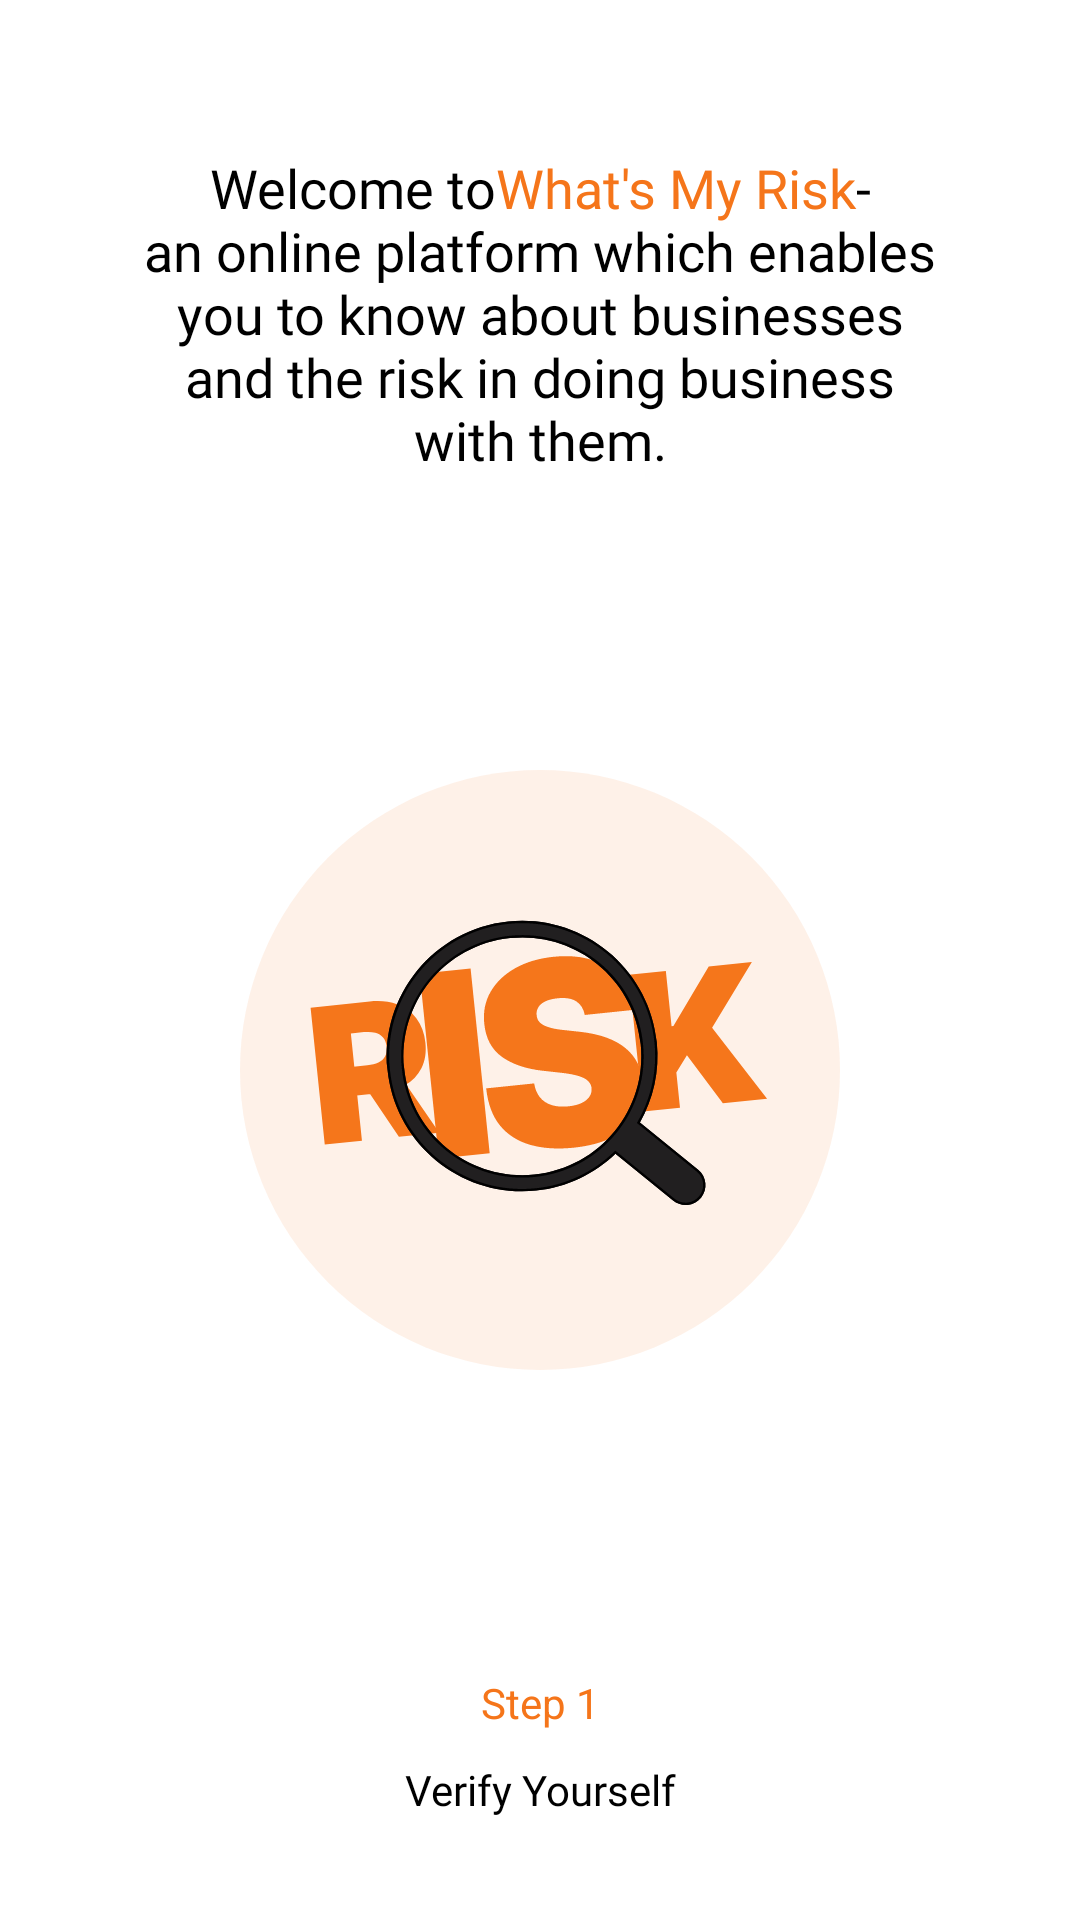

Android layout source for this screen:
<!-- AndroidManifest.xml: application theme Theme.WhatsMyRisk -->
<!-- res/layout/welcome_dynamic_text.xml -->
<?xml version="1.0" encoding="utf-8"?>
<LinearLayout
    xmlns:android="http://schemas.android.com/apk/res/android"
    android:layout_width="match_parent"
    android:layout_height="match_parent"

    android:weightSum="1"
    android:orientation="vertical"

    xmlns:app="http://schemas.android.com/apk/res-auto">

        <TextView
            android:id="@+id/welocmetext"
            android:layout_width="match_parent"
            android:layout_height="0dp"
            android:layout_weight="0.3"
            android:text="@string/welocme_message"
            android:textColor="@color/black"
            android:gravity="center"
            android:textStyle="normal"
            android:textSize="18sp"
            android:fontFamily="@font/poppins_regular"
            android:layout_marginTop="10dp"

            />

        <androidx.constraintlayout.widget.ConstraintLayout
            android:id="@+id/welcome_gp_icon"
             android:layout_width="match_parent"
             android:layout_height="0dp"
             app:layout_constraintLeft_toLeftOf="parent"
             app:layout_constraintRight_toRightOf="parent"
            app:layout_constraintTop_toBottomOf="@id/welocmetext"

            android:layout_weight="0.5"

            >
            <ImageView
                android:layout_gravity="center_vertical"
                android:layout_width="200dp"
                android:layout_height="200dp"
                android:src="@drawable/ic_app_icon"
                app:layout_constraintTop_toTopOf="parent"
                app:layout_constraintBottom_toBottomOf="parent"
                app:layout_constraintLeft_toLeftOf="parent"
                app:layout_constraintRight_toRightOf="parent"
                />

        </androidx.constraintlayout.widget.ConstraintLayout>

    <androidx.constraintlayout.widget.ConstraintLayout
        android:layout_width="match_parent"
        android:layout_height="0dp"
        android:layout_weight="0.2"
        >



      <LinearLayout
          android:layout_width="match_parent"
          android:layout_height="wrap_content"
          android:orientation="vertical"
          app:layout_constraintBottom_toBottomOf="parent"
          android:fontFamily="@font/poppins_regular"
          app:layout_constraintTop_toTopOf="parent"
          app:layout_constraintTop_toBottomOf="parent"


          >
          <TextView
               android:layout_marginTop="10dp"
              android:id="@+id/tv1"
              android:layout_width="match_parent"
              android:layout_height="wrap_content"
              android:text="Step 1"
              app:layout_constraintLeft_toLeftOf="parent"
              app:layout_constraintRight_toRightOf="parent"
              app:layout_constraintTop_toBottomOf="@+id/welcome_gp_icon"
              android:textColor="@color/app_color"
              android:textAlignment="center"

              />
          <TextView
              android:layout_marginTop="10dp"
              android:id="@+id/tv2"
              android:layout_width="match_parent"
              android:layout_height="wrap_content"
              android:text="Verify Yourself"
              app:layout_constraintLeft_toLeftOf="parent"
              app:layout_constraintRight_toRightOf="parent"
              app:layout_constraintBottom_toBottomOf="parent"
              app:layout_constraintTop_toBottomOf="@id/tv1"
              android:textColor="@color/black"
              android:textAlignment="center"
              android:fontFamily="@font/poppins_regular"

              />
      </LinearLayout>
    </androidx.constraintlayout.widget.ConstraintLayout>



</LinearLayout>
<!-- resources referenced by this layout -->
<resources>
  <color name="app_color">#FFF5751A</color>
  <color name="black">#FF000000</color>
  <!-- drawable ic_app_icon: vector/xml drawable (drawable, 7209 chars, omitted) -->
  <string name="welocme_message">Welcome to<font fgcolor="#FFF5751A">"What's" My Risk</font>-"\n" an online platform which enables \n you to know about businesses \nand the risk in doing business\nwith them.</string>
  <style name="Theme.WhatsMyRisk" parent="Theme.MaterialComponents.DayNight.DarkActionBar">
          
          <item name="colorPrimary">@color/black</item>
          <item name="colorPrimaryVariant">@color/app_color</item>
          <item name="colorOnPrimary">@color/white</item>
          
          <item name="colorSecondary">@color/teal_200</item>
          <item name="colorSecondaryVariant">@color/teal_700</item>
          <item name="colorOnSecondary">@color/black</item>
          
          <item name="android:statusBarColor" tools:targetApi="l">?attr/colorPrimaryVariant</item>
          
      </style>
  <color name="white">#FFFFFFFF</color>
  <color name="teal_200">#FF03DAC5</color>
  <color name="teal_700">#FF018786</color>
</resources>
